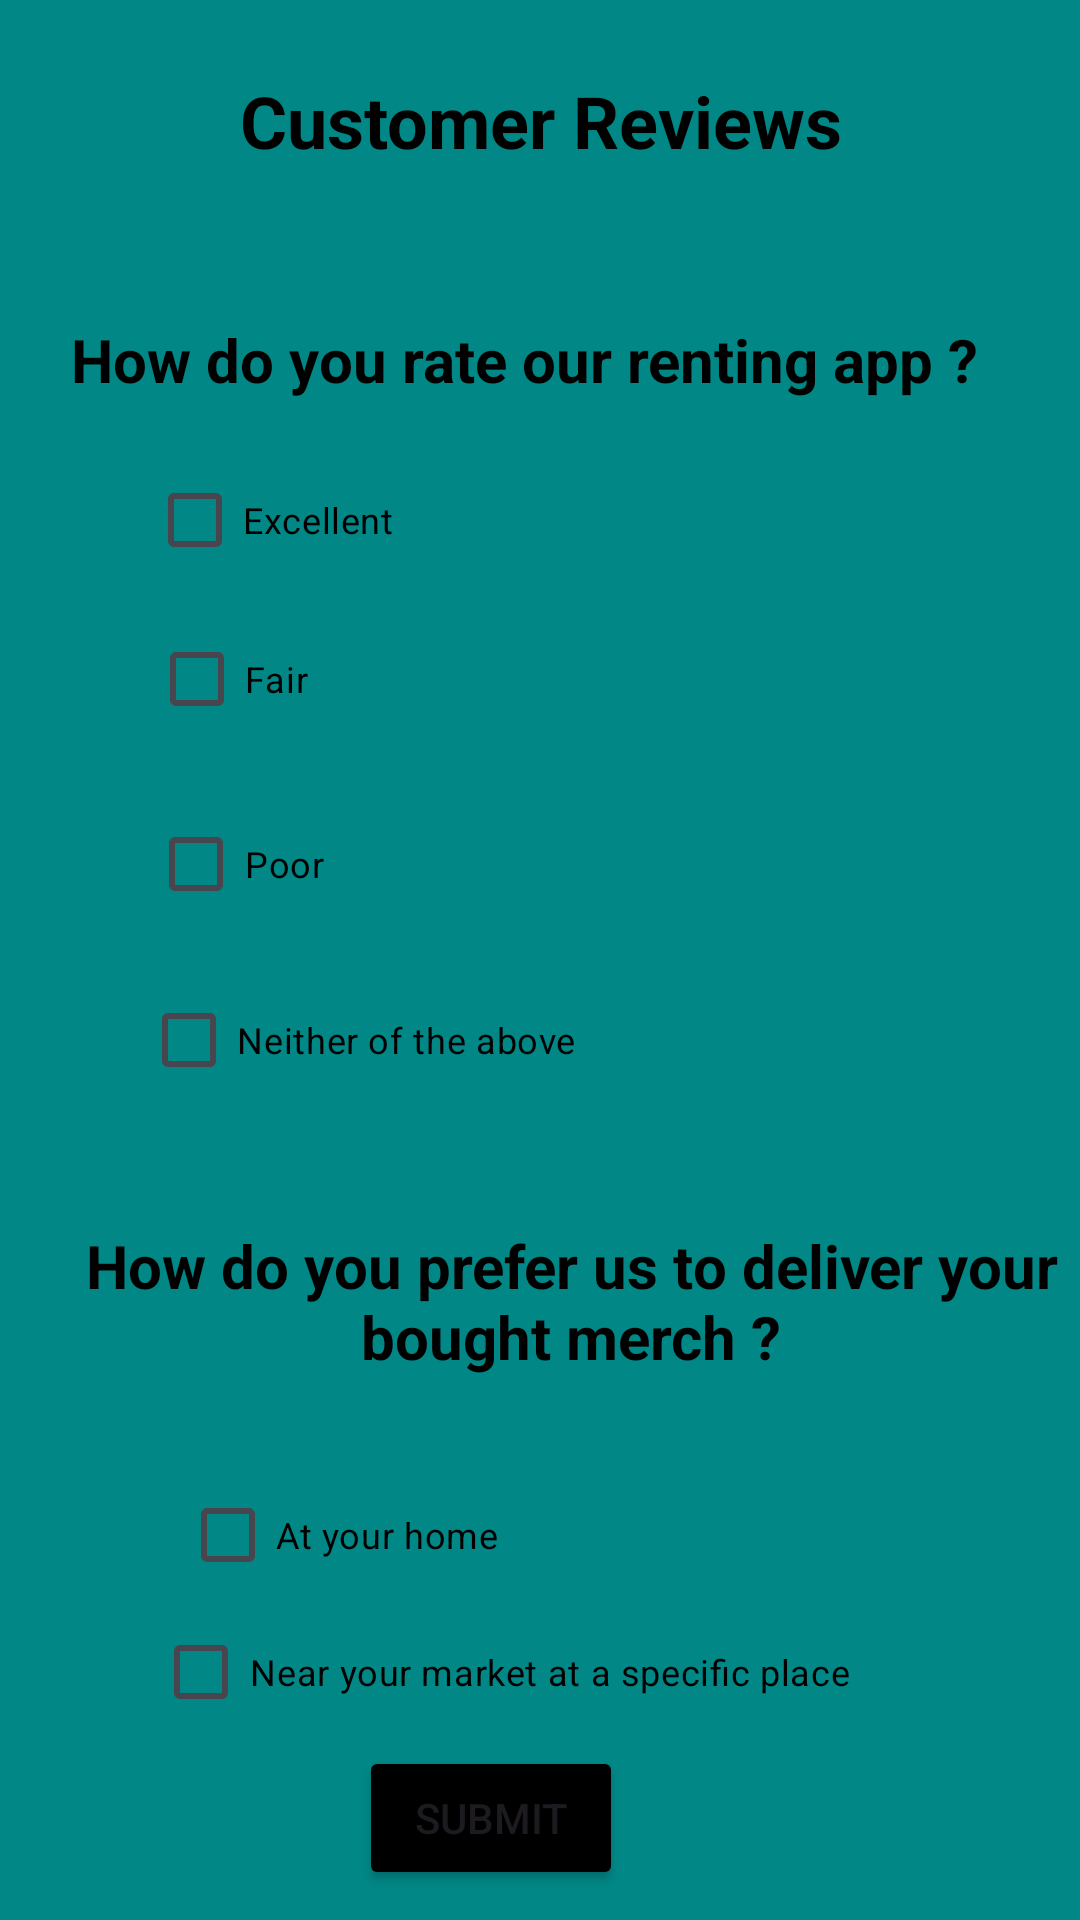

Android layout source for this screen:
<!-- AndroidManifest.xml: application theme Theme.SuperbikeRentalApp -->
<!-- res/layout/activity_comments.xml -->
<?xml version="1.0" encoding="utf-8"?>
<androidx.constraintlayout.widget.ConstraintLayout xmlns:android="http://schemas.android.com/apk/res/android"
    xmlns:app="http://schemas.android.com/apk/res-auto"
    xmlns:tools="http://schemas.android.com/tools"
    android:layout_width="match_parent"
    android:layout_height="match_parent"
    android:background="@color/design_default_color_secondary_variant"
    tools:context=".CommentsActivity">

    <TextView
        android:id="@+id/textView"
        android:layout_width="225dp"
        android:layout_height="50dp"
        android:gravity="center"
        android:text="Customer Reviews"
        android:textColor="@color/black"
        android:textSize="24sp"
        android:textStyle="bold"
        app:layout_constraintBottom_toBottomOf="parent"
        app:layout_constraintEnd_toEndOf="parent"
        app:layout_constraintStart_toStartOf="parent"
        app:layout_constraintTop_toTopOf="parent"
        app:layout_constraintVertical_bias="0.026" />

    <TextView
        android:id="@+id/textView2"
        android:layout_width="371dp"
        android:layout_height="52dp"
        android:gravity="center|center_vertical"
        android:text="How do you rate our renting app ?"
        android:textColor="@color/black"
        android:textSize="20sp"
        android:textStyle="bold"
        app:layout_constraintBottom_toBottomOf="parent"
        app:layout_constraintEnd_toEndOf="parent"
        app:layout_constraintHorizontal_bias="1.0"
        app:layout_constraintStart_toStartOf="parent"
        app:layout_constraintTop_toTopOf="parent"
        app:layout_constraintVertical_bias="0.16" />

    <RadioGroup
        android:layout_width="match_parent"
        android:layout_height="wrap_content"/>

    <CheckBox
        android:id="@+id/checkBox"
        android:layout_width="wrap_content"
        android:layout_height="wrap_content"
        android:gravity="center"
        android:text="Neither of the above"
        android:textColor="@color/black"
        android:textSize="12sp"
        app:layout_constraintBottom_toBottomOf="parent"
        app:layout_constraintEnd_toEndOf="parent"
        app:layout_constraintHorizontal_bias="0.218"
        app:layout_constraintStart_toStartOf="parent"
        app:layout_constraintTop_toTopOf="parent"
        app:layout_constraintVertical_bias="0.545" />

    <CheckBox
        android:id="@+id/checkBox2"
        android:layout_width="wrap_content"
        android:layout_height="wrap_content"
        android:gravity="center"
        android:text="Poor"
        android:textColor="@color/black"
        android:textSize="12sp"
        app:layout_constraintBottom_toBottomOf="parent"
        app:layout_constraintEnd_toEndOf="parent"
        app:layout_constraintHorizontal_bias="0.164"
        app:layout_constraintStart_toStartOf="parent"
        app:layout_constraintTop_toTopOf="parent"
        app:layout_constraintVertical_bias="0.446" />

    <CheckBox
        android:id="@+id/checkBox3"
        android:layout_width="wrap_content"
        android:layout_height="wrap_content"
        android:gravity="center"
        android:text="Fair"
        android:textColor="@color/black"
        android:textSize="12sp"
        app:layout_constraintBottom_toBottomOf="parent"
        app:layout_constraintEnd_toEndOf="parent"
        app:layout_constraintHorizontal_bias="0.162"
        app:layout_constraintStart_toStartOf="parent"
        app:layout_constraintTop_toTopOf="parent"
        app:layout_constraintVertical_bias="0.342" />

    <CheckBox
        android:id="@+id/checkBox4"
        android:layout_width="wrap_content"
        android:layout_height="wrap_content"
        android:gravity="center"
        android:text="Excellent"
        android:textColor="@color/black"
        android:textSize="12sp"
        app:layout_constraintBottom_toBottomOf="parent"
        app:layout_constraintEnd_toEndOf="parent"
        app:layout_constraintHorizontal_bias="0.176"
        app:layout_constraintStart_toStartOf="parent"
        app:layout_constraintTop_toTopOf="parent"
        app:layout_constraintVertical_bias="0.252" />

    <TextView
        android:id="@+id/textView8"
        android:layout_width="339dp"
        android:layout_height="54dp"
        android:gravity="center|center_vertical"
        android:text="How do you prefer us to deliver your bought merch ?"
        android:textColor="@color/black"
        android:textSize="20sp"
        android:textStyle="bold"
        app:layout_constraintBottom_toBottomOf="parent"
        app:layout_constraintEnd_toEndOf="parent"
        app:layout_constraintHorizontal_bias="1.0"
        app:layout_constraintStart_toStartOf="parent"
        app:layout_constraintTop_toTopOf="parent"
        app:layout_constraintVertical_bias="0.694" />

    <CheckBox
        android:id="@+id/checkBox5"
        android:layout_width="wrap_content"
        android:layout_height="wrap_content"
        android:layout_marginRight="1dp"
        android:gravity="center|center_vertical"
        android:text="Near your market at a specific place "
        android:textColor="@color/black"
        android:textSize="12sp"
        app:layout_constraintBottom_toBottomOf="parent"
        app:layout_constraintEnd_toEndOf="parent"
        app:layout_constraintHorizontal_bias="0.413"
        app:layout_constraintStart_toStartOf="parent"
        app:layout_constraintTop_toTopOf="parent"
        app:layout_constraintVertical_bias="0.901" />

    <CheckBox
        android:id="@+id/checkBox6"
        android:layout_width="wrap_content"
        android:layout_height="wrap_content"
        android:gravity="center"
        android:text="At your home"
        android:textColor="@color/black"
        android:textSize="12sp"
        app:layout_constraintBottom_toBottomOf="parent"
        app:layout_constraintEnd_toEndOf="parent"
        app:layout_constraintHorizontal_bias="0.236"
        app:layout_constraintStart_toStartOf="parent"
        app:layout_constraintTop_toTopOf="parent"
        app:layout_constraintVertical_bias="0.824" />

    <Button
        android:id="@+id/button"
        android:layout_width="wrap_content"
        android:layout_height="wrap_content"
        android:backgroundTint="@color/black"
        android:text="SUBMIT"
        app:layout_constraintBottom_toBottomOf="parent"
        app:layout_constraintEnd_toEndOf="parent"
        app:layout_constraintHorizontal_bias="0.44"
        app:layout_constraintStart_toStartOf="parent"
        app:layout_constraintTop_toTopOf="parent"
        app:layout_constraintVertical_bias="0.983" />

</androidx.constraintlayout.widget.ConstraintLayout>
<!-- resources referenced by this layout -->
<resources>
  <color name="black">#FF000000</color>
  <style name="Theme.SuperbikeRentalApp" parent="Base.Theme.SuperbikeRentalApp" />
  <style name="Base.Theme.SuperbikeRentalApp" parent="Theme.Material3.DayNight.NoActionBar">
          
          
          <item name="colorPrimary">@color/black</item>
          <item name="colorPrimaryDark">@color/colorPrimaryDark</item>
          <item name="colorPrimaryVariant">@color/colorAccent</item>
  
      </style>
  <color name="colorPrimaryDark">#101010</color>
  <color name="colorAccent">#230000</color>
</resources>
